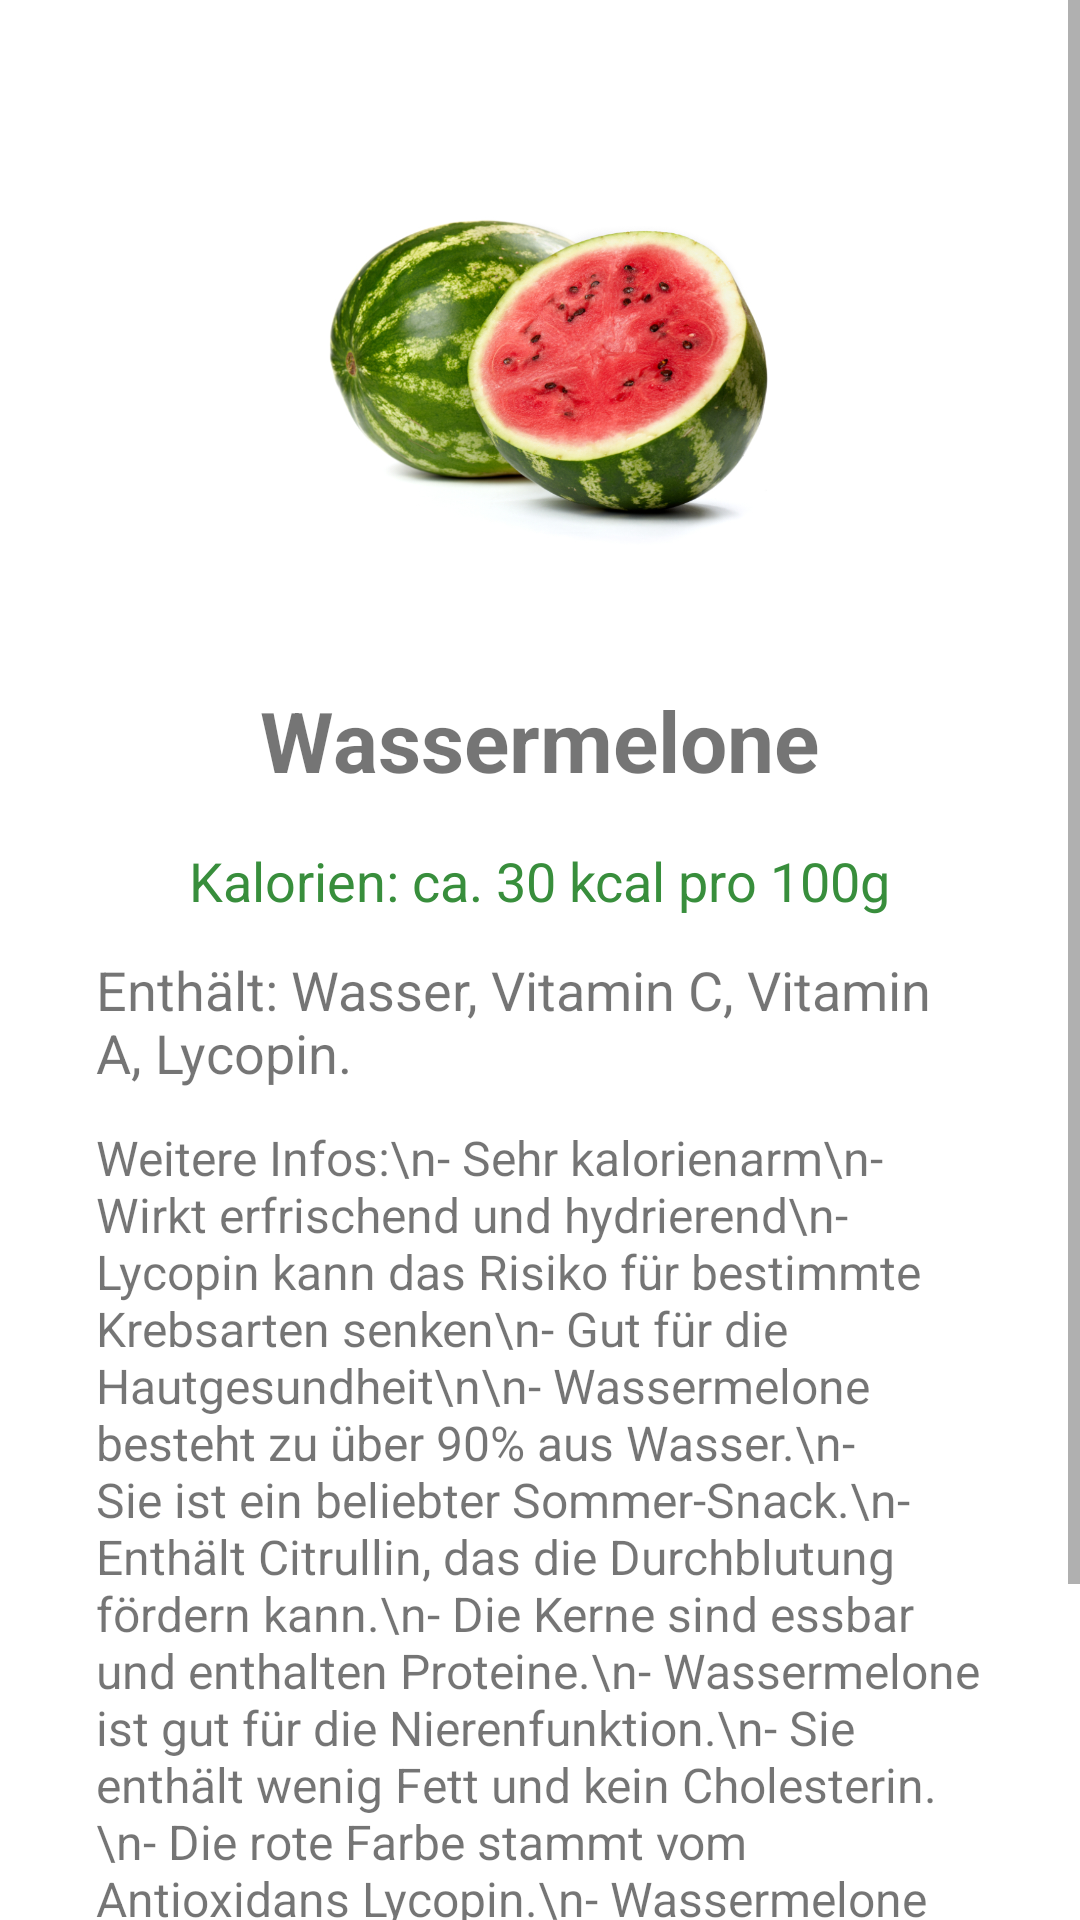

The Android layout XML behind this screen, and the referenced resources:
<!-- AndroidManifest.xml: application theme Theme.GesundheitsManager -->
<!-- res/layout/fragment_wassermelone.xml -->
<?xml version="1.0" encoding="utf-8"?>

<ScrollView xmlns:android="http://schemas.android.com/apk/res/android"
    android:layout_width="match_parent"
    android:layout_height="match_parent">
    <LinearLayout
        android:layout_width="match_parent"
        android:layout_height="wrap_content"
        android:orientation="vertical"
        android:gravity="center"
        android:padding="32dp">
        <ImageView
            android:layout_width="180dp"
            android:layout_height="180dp"
            android:src="@drawable/wassermelone"
            android:contentDescription="Wassermelone Bild"
            android:layout_marginBottom="16dp"/>
        <TextView
            android:layout_width="wrap_content"
            android:layout_height="wrap_content"
            android:text="Wassermelone"
            android:textSize="28sp"
            android:textStyle="bold"
            android:layout_marginBottom="16dp"/>
        <TextView
            android:layout_width="wrap_content"
            android:layout_height="wrap_content"
            android:text="Kalorien: ca. 30 kcal pro 100g"
            android:textSize="18sp"
            android:textColor="#388E3C"
            android:layout_marginBottom="12dp"/>
        <TextView
            android:layout_width="wrap_content"
            android:layout_height="wrap_content"
            android:text="Enthält: Wasser, Vitamin C, Vitamin A, Lycopin."
            android:textSize="18sp"
            android:layout_marginBottom="12dp"/>
        <TextView
            android:layout_width="wrap_content"
            android:layout_height="wrap_content"
            android:text="Weitere Infos:\n- Sehr kalorienarm\n- Wirkt erfrischend und hydrierend\n- Lycopin kann das Risiko für bestimmte Krebsarten senken\n- Gut für die Hautgesundheit\n\n- Wassermelone besteht zu über 90% aus Wasser.\n- Sie ist ein beliebter Sommer-Snack.\n- Enthält Citrullin, das die Durchblutung fördern kann.\n- Die Kerne sind essbar und enthalten Proteine.\n- Wassermelone ist gut für die Nierenfunktion.\n- Sie enthält wenig Fett und kein Cholesterin.\n- Die rote Farbe stammt vom Antioxidans Lycopin.\n- Wassermelone kann als Saft, im Salat oder pur gegessen werden.\n- Sie ist auch für Diabetiker geeignet (in Maßen).\n- Die Schale kann eingelegt oder gekocht werden."
            android:textSize="16sp"
            android:layout_marginBottom="24dp"/>
    </LinearLayout>
</ScrollView>
<!-- resources referenced by this layout -->
<resources>
  <!-- drawable wassermelone: jpg bitmap (drawable, 417380 bytes) -->
  <style name="Theme.GesundheitsManager" parent="Theme.MaterialComponents.DayNight.DarkActionBar">
          
          <item name="colorPrimary">@color/purple_500</item>
          <item name="colorPrimaryVariant">@color/purple_700</item>
          <item name="colorOnPrimary">@color/white</item>
          
          <item name="colorSecondary">@color/teal_200</item>
          <item name="colorSecondaryVariant">@color/teal_700</item>
          <item name="colorOnSecondary">@color/black</item>
          
          <item name="android:statusBarColor">?attr/colorPrimaryVariant</item>
          
      </style>
  <!-- not gathered from this repository: default colours our renderer supplied (Android Studio template values) -->
  <color name="purple_500">#FF6200EE</color>
  <color name="purple_700">#FF3700B3</color>
  <color name="teal_200">#FF03DAC5</color>
  <color name="teal_700">#FF018786</color>
  <color name="black">#FF000000</color>
  <color name="white">#FFFFFFFF</color>
</resources>
